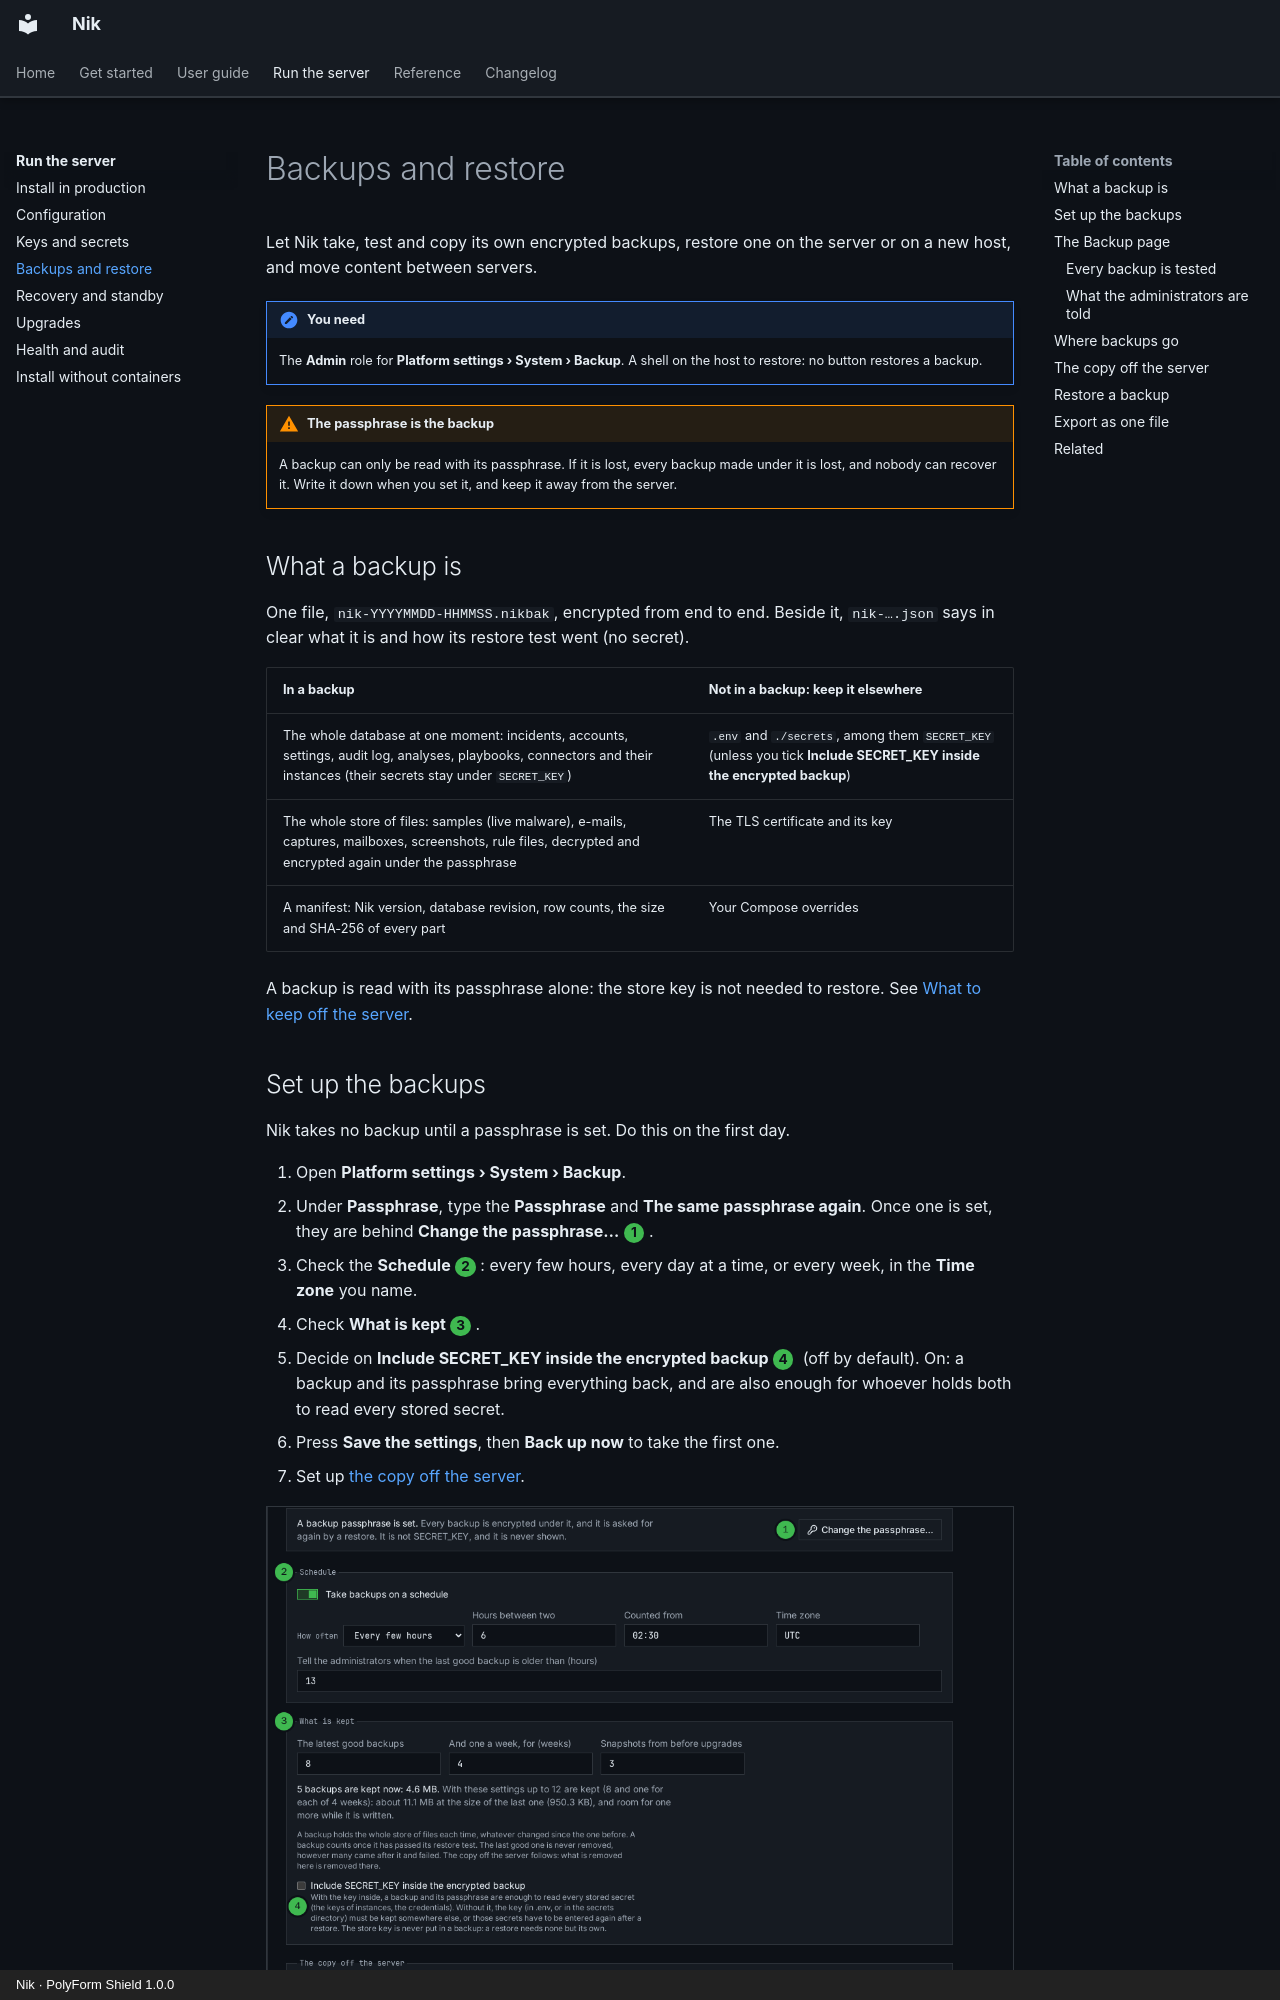

repository: n36l3c7/Nik · page: admin/backups/index.html · generator: mkdocs · copyright: Nik · PolyForm Shield 1.0.0

# Backups and restore

Let Nik take, test and copy its own encrypted backups, restore one on the server or on a new host, and move content between servers.

!!! note "You need"
    The **Admin** role for **Platform settings › System › Backup**. A shell on the host to restore: no button restores a backup.

!!! warning "The passphrase is the backup"
    A backup can only be read with its passphrase. If it is lost, every backup made under it is lost, and nobody can recover it. Write it down when you set it, and keep it away from the server.

## What a backup is

One file, `nik-YYYYMMDD-HHMMSS.nikbak`, encrypted from end to end. Beside it, `nik-….json` says in clear what it is and how its restore test went (no secret).

| In a backup | Not in a backup: keep it elsewhere |
| --- | --- |
| The whole database at one moment: incidents, accounts, settings, audit log, analyses, playbooks, connectors and their instances (their secrets stay under `SECRET_KEY`) | `.env` and `./secrets`, among them `SECRET_KEY` (unless you tick **Include SECRET_KEY inside the encrypted backup**) |
| The whole store of files: samples (live malware), e-mails, captures, mailboxes, screenshots, rule files, decrypted and encrypted again under the passphrase | The TLS certificate and its key |
| A manifest: Nik version, database revision, row counts, the size and SHA-256 of every part | Your Compose overrides |

A backup is read with its passphrase alone: the store key is not needed to restore. See [What to keep off the server](secrets.md#what-to-keep-off-the-server).
